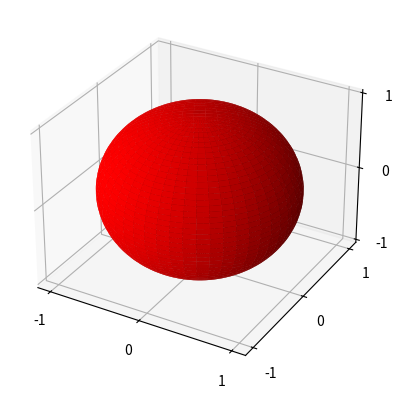

The matplotlib source for this figure:
#-----------------------------------------------------------------------------------------------------#

import numpy as np
import matplotlib.pyplot as plt
from mpl_toolkits.mplot3d import Axes3D
from matplotlib.animation import FuncAnimation

#-----------------------------------------------------------------------------------------------------#

class Sphere:
    def __init__(self, x, y, z, radius, axis, color):
        self.x = x
        self.y = y
        self.z = z
        self.radius = radius
        self.axis = axis
        self.color = color

    def create_meshgrid(self):
        self.u = np.linspace(0, 2 * np.pi, 100)
        self.v = np.linspace(0, np.pi, 100)
        self.x = self.radius * np.outer(np.cos(self.u), np.sin(self.v))
        self.y = self.radius * np.outer(np.sin(self.u), np.sin(self.v))
        self.z = self.radius * np.outer(np.ones(np.size(self.u)), np.cos(self.v))

    def update_meshgrid(self):
        pass #TODO: update meshmap coords for orbits

    def plot(self):
        self.main_sphere = self.axis.plot_surface(self.x, self.y, self.z, color=self.color)

#-----------------------------------------------------------------------------------------------------#

class Earth(Sphere):
    def __init__(self, x, y, z, radius, axis, color, data_transmission_locs):
        super().__init__(x, y, z, radius, axis, color)
        self.data_transmission_locs = data_transmission_locs

#-----------------------------------------------------------------------------------------------------#

class Satellite(Sphere):
    def __init__(self, x, y, z, radius, axis, color, transmission_bandwidth, total_data_transmitted, health, fuel):
        super().__init__(x, y, z, radius, axis, color)
        self.transmission_bandwidth = transmission_bandwidth
        self.total_data_transmitted = total_data_transmitted
        self.health = health
        self.fuel = fuel

#-----------------------------------------------------------------------------------------------------#

# Create a figure and 3D axes object
fig = plt.figure()
ax = fig.add_subplot(111, projection='3d')

plt.xticks(np.arange(-3, 4, 1))
plt.yticks(np.arange(-3, 4, 1))
ax.set_zticks(np.arange(-3, 4, 1)) #ztick not inbuilt, must used Axes3D

#-----------------------------------------------------------------------------------------------------#

# earth = Earth(x=0, y=0, z=0, radius=2, axis=ax, color='blue', data_transmission_locs=[])
# earth.create_meshmap()
# earth.plot()

#-----------------------------------------------------------------------------------------------------#

sat1 = Satellite(x=0, y=0, z=0, radius=1, axis=ax, color='red', transmission_bandwidth=12, total_data_transmitted=0, health=50, fuel=50)
sat1.create_meshgrid()
sat1.plot()

#-----------------------------------------------------------------------------------------------------#

# def animate(frame):
#     sat1.x = [x+10 for x in sat1.x]
#     return fig,

#-----------------------------------------------------------------------------------------------------#

# ani = FuncAnimation(fig, animate, frames=90, interval=200, blit=False)

#-----------------------------------------------------------------------------------------------------#

plt.show()

#-----------------------------------------------------------------------------------------------------#
